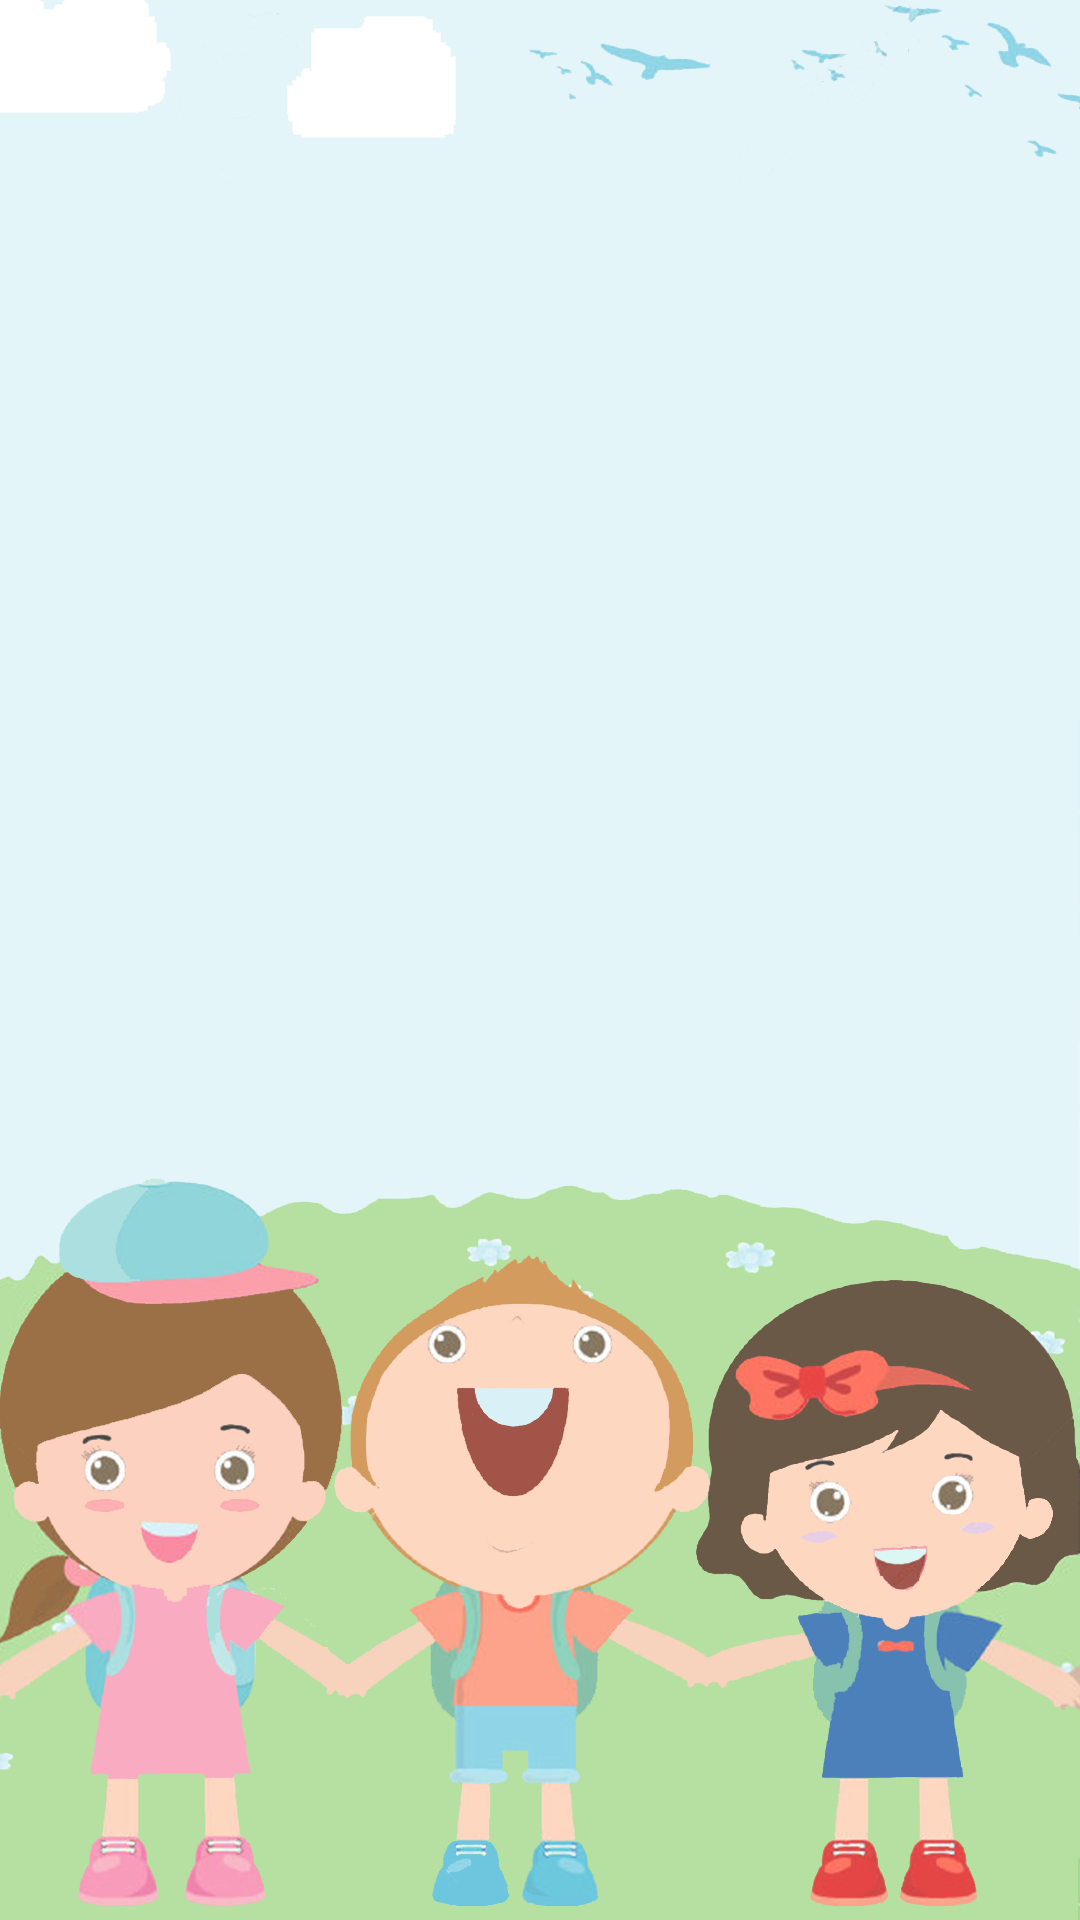

Android layout source for this screen:
<!-- AndroidManifest.xml: application theme android:Theme.Black.NoTitleBar -->
<!-- res/layout/activity_chat.xml -->
<?xml version="1.0" encoding="utf-8"?>
<LinearLayout xmlns:android="http://schemas.android.com/apk/res/android"
    xmlns:tools="http://schemas.android.com/tools"
    android:orientation="vertical"
    android:layout_width="match_parent"
    android:layout_height="match_parent"
    android:background="@drawable/background_menu"
    tools:context="mmmi.sdu.dk.gamification.ChatActivity"
    android:weightSum="1">

</LinearLayout>
<!-- resources referenced by this layout -->
<resources>
  <!-- drawable background_menu: png bitmap (drawable, 302754 bytes) -->
</resources>
